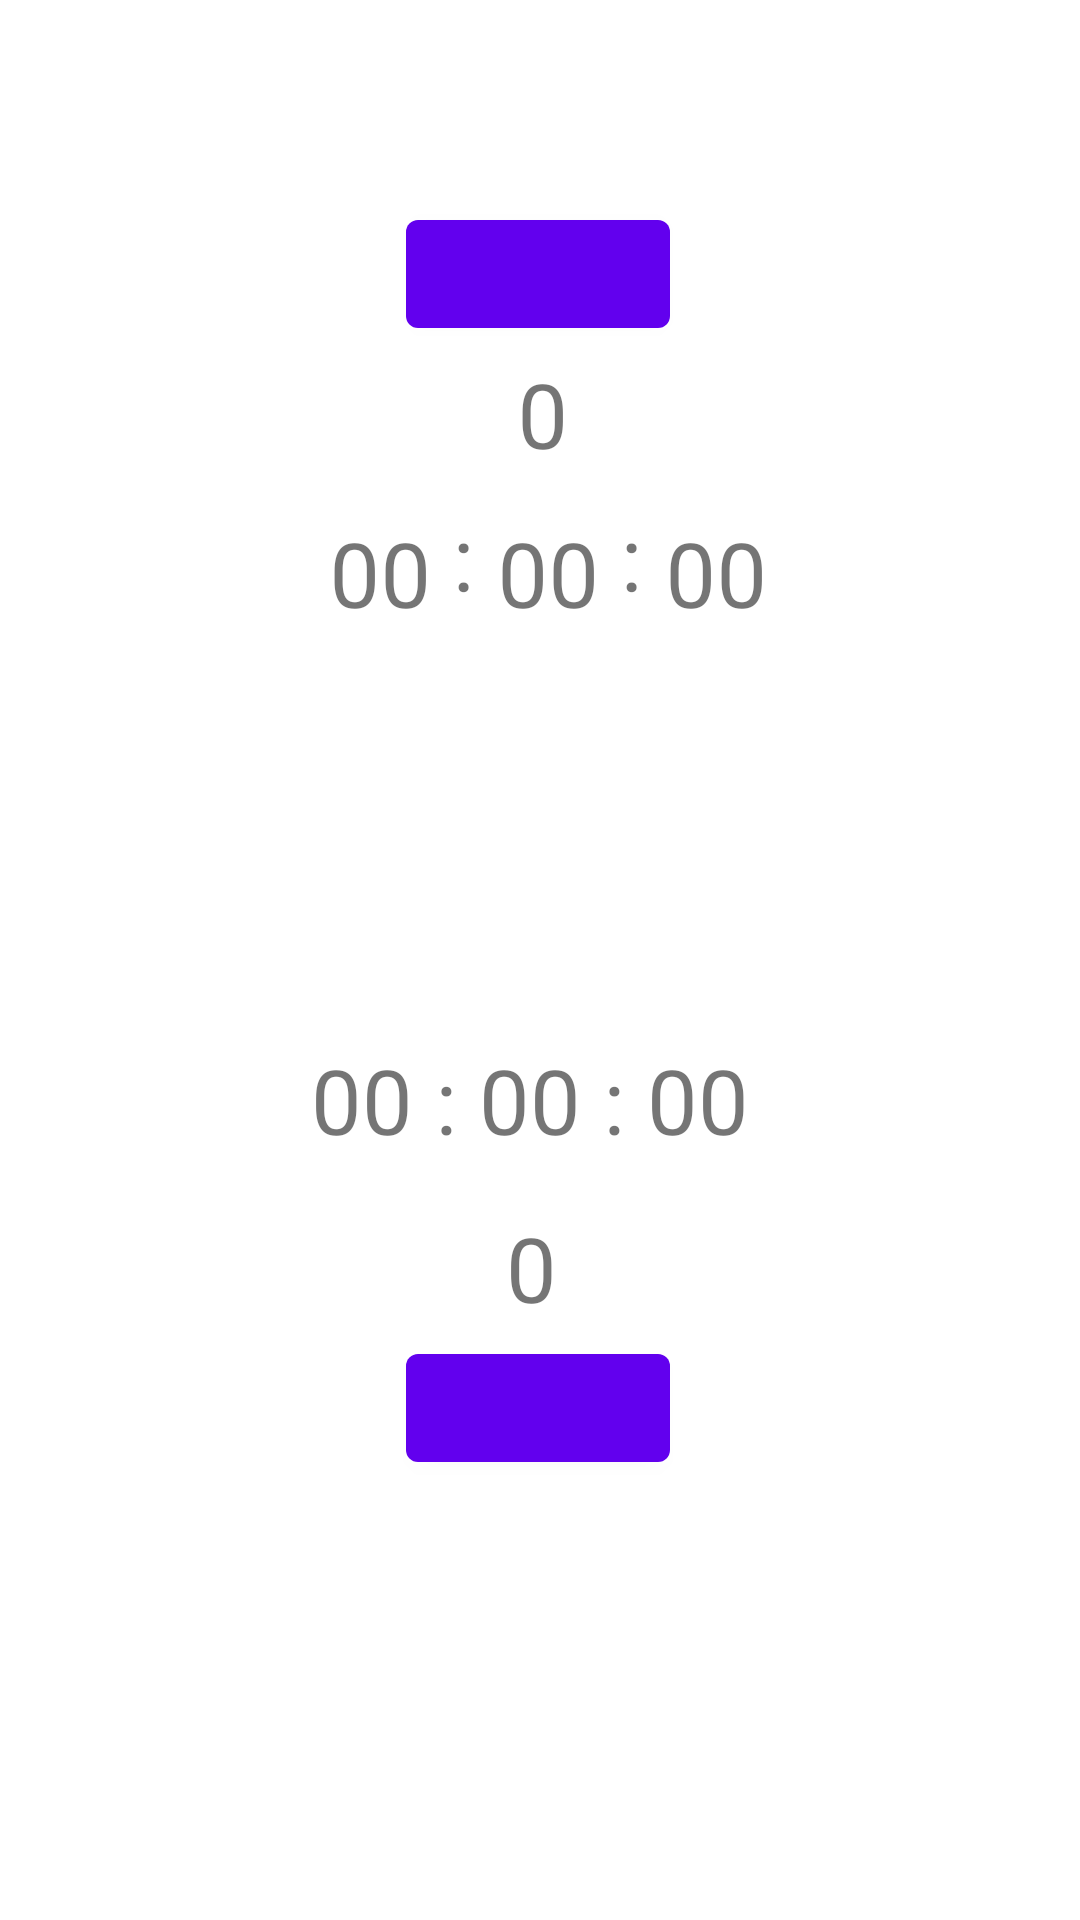

Android layout source for this screen:
<!-- AndroidManifest.xml: application theme Theme.AppAndroid -->
<!-- res/layout/fragment_second.xml -->
<?xml version="1.0" encoding="utf-8"?>
<androidx.constraintlayout.widget.ConstraintLayout xmlns:android="http://schemas.android.com/apk/res/android"
    xmlns:app="http://schemas.android.com/apk/res-auto"
    xmlns:tools="http://schemas.android.com/tools"
    android:layout_width="match_parent"
    android:layout_height="match_parent"
    tools:context=".SecondFragment">

    <Button
        android:id="@+id/button"
        android:layout_width="wrap_content"
        android:layout_height="wrap_content"
        app:layout_constraintBottom_toBottomOf="parent"
        app:layout_constraintEnd_toEndOf="parent"
        app:layout_constraintHorizontal_bias="0.498"
        app:layout_constraintStart_toStartOf="parent"
        app:layout_constraintTop_toTopOf="parent"
        app:layout_constraintVertical_bias="0.114" />

    <Button
        android:id="@+id/button2"
        android:layout_width="wrap_content"
        android:layout_height="wrap_content"
        app:layout_constraintBottom_toBottomOf="parent"
        app:layout_constraintEnd_toEndOf="parent"
        app:layout_constraintHorizontal_bias="0.498"
        app:layout_constraintStart_toStartOf="parent"
        app:layout_constraintTop_toTopOf="parent"
        app:layout_constraintVertical_bias="0.752" />

    <TextView
        android:id="@+id/textView2"
        android:layout_width="20dp"
        android:layout_height="42dp"
        android:rotation="180"
        android:text="0"
        android:textAllCaps="false"
        android:textSize="30"
        app:layout_constraintBottom_toBottomOf="parent"
        app:layout_constraintEnd_toEndOf="parent"
        app:layout_constraintHorizontal_bias="0.498"
        app:layout_constraintStart_toStartOf="parent"
        app:layout_constraintTop_toTopOf="parent"
        app:layout_constraintVertical_bias="0.198" />

    <TextView
        android:id="@+id/textView3"
        android:layout_width="21dp"
        android:layout_height="36dp"
        android:text="0"
        android:textSize="30"
        app:layout_constraintBottom_toBottomOf="parent"
        app:layout_constraintEnd_toEndOf="parent"
        app:layout_constraintHorizontal_bias="0.498"
        app:layout_constraintStart_toStartOf="parent"
        app:layout_constraintTop_toTopOf="parent"
        app:layout_constraintVertical_bias="0.666" />

    <TextView
        android:id="@+id/textView5"
        android:layout_width="152dp"
        android:layout_height="48dp"
        android:rotation="180"
        android:text="00 : 00 : 00"
        android:textSize="30sp"
        app:layout_constraintBottom_toBottomOf="parent"
        app:layout_constraintEnd_toEndOf="parent"
        app:layout_constraintHorizontal_bias="0.498"
        app:layout_constraintStart_toStartOf="parent"
        app:layout_constraintTop_toTopOf="parent"
        app:layout_constraintVertical_bias="0.279" />

    <TextView
        android:id="@+id/textView6"
        android:layout_width="150dp"
        android:layout_height="46dp"
        android:text="00 : 00 : 00"
        android:textSize="30sp"
        app:layout_constraintBottom_toBottomOf="parent"
        app:layout_constraintEnd_toEndOf="parent"
        app:layout_constraintHorizontal_bias="0.494"
        app:layout_constraintStart_toStartOf="parent"
        app:layout_constraintTop_toTopOf="parent"
        app:layout_constraintVertical_bias="0.583" />

</androidx.constraintlayout.widget.ConstraintLayout>
<!-- resources referenced by this layout -->
<resources>
  <style name="Theme.AppAndroid" parent="Theme.MaterialComponents.DayNight.DarkActionBar">
          
          <item name="colorPrimary">@color/purple_500</item>
          <item name="colorPrimaryVariant">@color/purple_700</item>
          <item name="colorOnPrimary">@color/white</item>
          
          <item name="colorSecondary">@color/teal_200</item>
          <item name="colorSecondaryVariant">@color/teal_700</item>
          <item name="colorOnSecondary">@color/black</item>
          
          <item name="android:statusBarColor" tools:targetApi="l">?attr/colorPrimaryVariant</item>
          
      </style>
  <!-- not gathered from this repository: default colours our renderer supplied (Android Studio template values) -->
  <color name="purple_500">#FF6200EE</color>
  <color name="purple_700">#FF3700B3</color>
  <color name="teal_200">#FF03DAC5</color>
  <color name="teal_700">#FF018786</color>
  <color name="black">#FF000000</color>
  <color name="white">#FFFFFFFF</color>
</resources>
